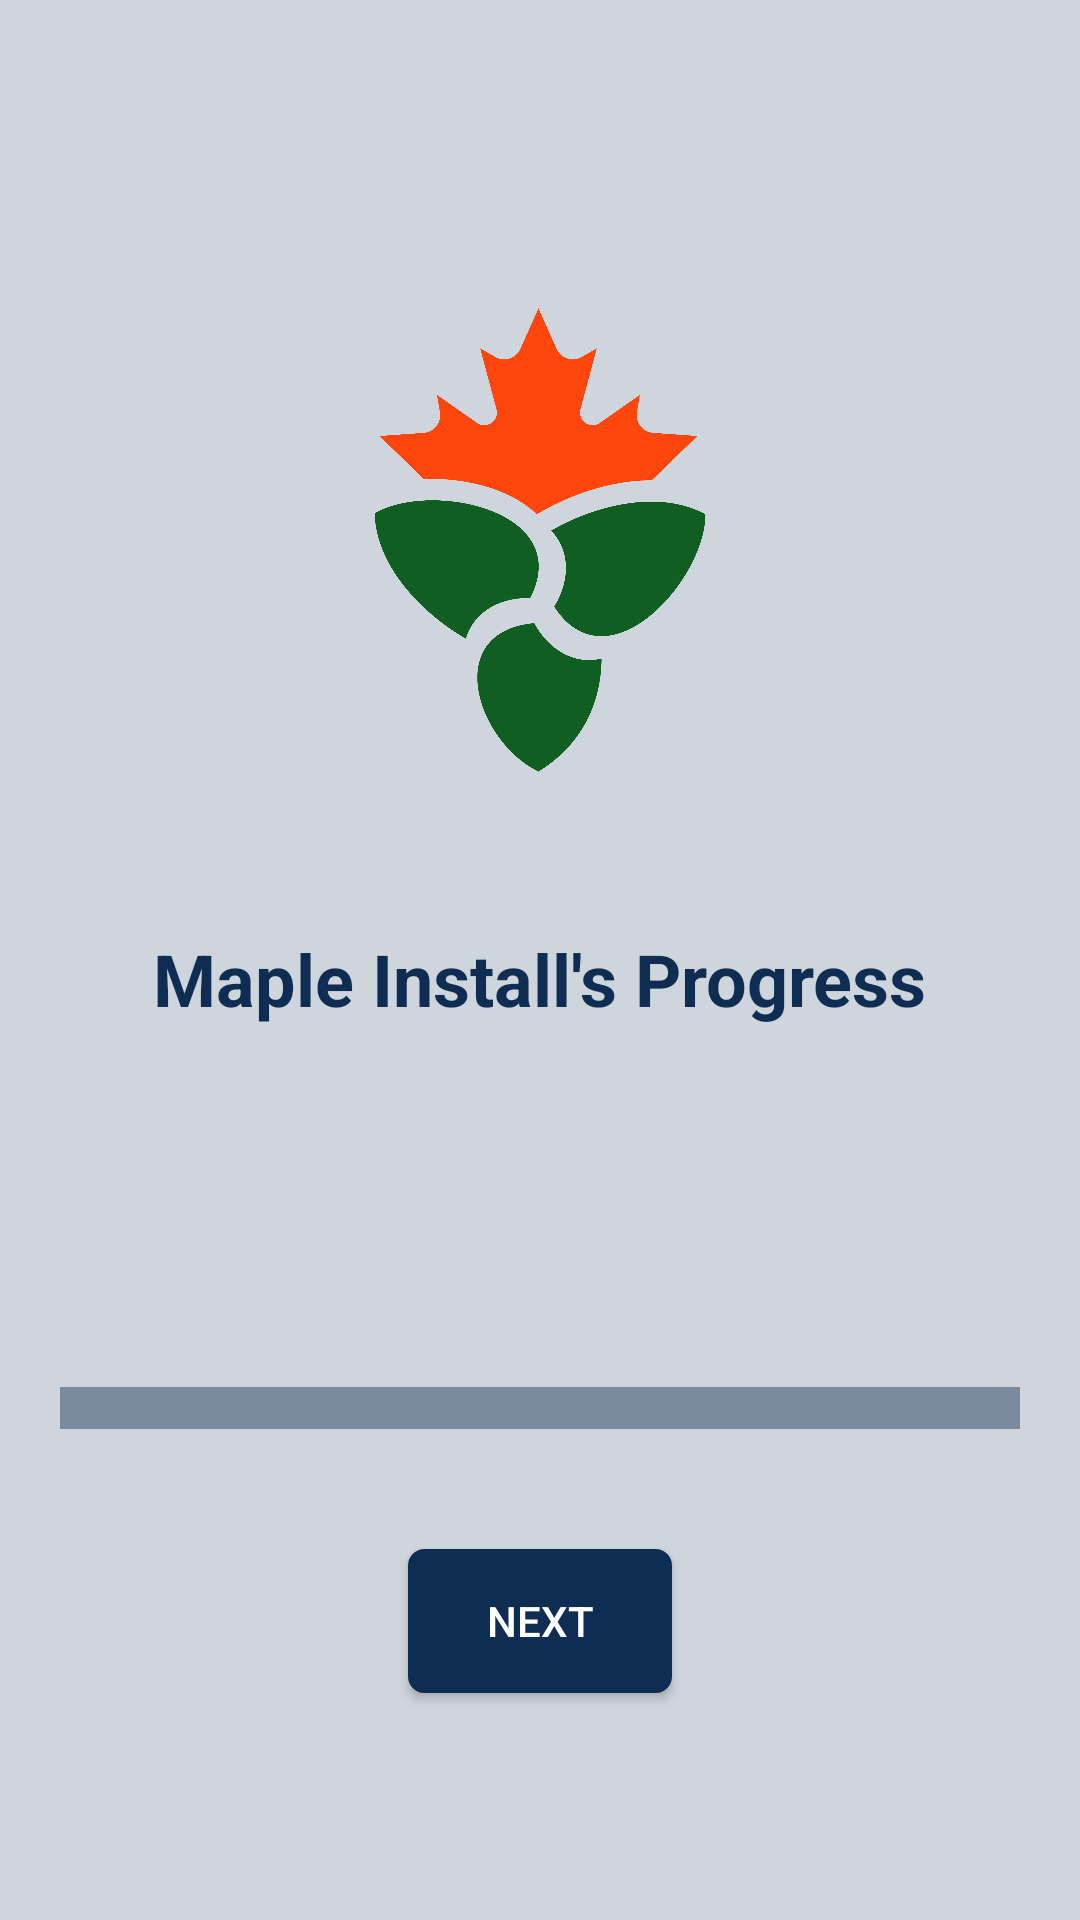

Here is an Android app screen rendered from its layout file. Give the layout XML and the strings, colors and styles it references.
<!-- AndroidManifest.xml: application theme Base.Theme.SugarBashProgressApp -->
<!-- res/layout/activity_role.xml -->
<?xml version="1.0" encoding="utf-8"?>
<androidx.constraintlayout.widget.ConstraintLayout xmlns:android="http://schemas.android.com/apk/res/android"
    xmlns:app="http://schemas.android.com/apk/res-auto"
    xmlns:tools="http://schemas.android.com/tools"
    android:id="@+id/main"
    android:layout_width="match_parent"
    android:layout_height="match_parent"
    tools:context=".splash.SplashActivity"
    android:background="@color/blue_bg">

    <androidx.appcompat.widget.AppCompatImageView
        android:layout_width="220dp"
        android:layout_height="220dp"
        android:id="@+id/iv_logo"
        android:src="@drawable/ic_logo"
        app:layout_constraintTop_toTopOf="parent"
        app:layout_constraintStart_toStartOf="parent"
        app:layout_constraintEnd_toEndOf="parent"
        android:layout_marginTop="70dp"
        android:layout_marginBottom="20dp"
        android:layout_marginStart="20dp"
        android:layout_marginEnd="20dp"/>

    <androidx.appcompat.widget.AppCompatTextView
        android:layout_width="wrap_content"
        android:layout_height="wrap_content"
        android:id="@+id/tv_title"
        android:text="Maple Install's Progress"
        android:textStyle="bold"
        android:textColor="@color/colorSecondary"
        app:layout_constraintTop_toBottomOf="@id/iv_logo"
        app:layout_constraintStart_toStartOf="parent"
        app:layout_constraintEnd_toEndOf="parent"
        android:textSize="@dimen/xlarge_text"
        android:layout_marginTop="20dp"
        android:layout_marginBottom="40dp"
        android:layout_marginStart="20dp"
        android:layout_marginEnd="20dp"/>

    <androidx.appcompat.widget.AppCompatSpinner
        android:layout_width="match_parent"
        android:layout_height="wrap_content"
        android:id="@+id/sp_role"
        android:background="@color/blue_light"
        android:padding="7dp"
        app:layout_constraintTop_toBottomOf="@+id/tv_title"
        app:layout_constraintBottom_toTopOf="@+id/btn_next"
        android:layout_marginTop="120dp"
        android:layout_marginBottom="20dp"
        android:layout_marginStart="20dp"
        android:layout_marginEnd="20dp"/>

    <androidx.appcompat.widget.AppCompatButton
        android:layout_width="wrap_content"
        android:layout_height="wrap_content"
        android:id="@+id/btn_next"
        android:text="@string/next"
        android:layout_marginStart="30dp"
        android:layout_marginEnd="30dp"
        android:background="@drawable/rect_blue"
        android:textColor="@color/white"
        android:layout_marginTop="40dp"
        app:layout_constraintTop_toBottomOf="@id/sp_role"
        app:layout_constraintStart_toStartOf="parent"
        app:layout_constraintEnd_toEndOf="parent"/>


</androidx.constraintlayout.widget.ConstraintLayout>
<!-- resources referenced by this layout -->
<resources>
  <color name="blue_bg">#330F2D53</color>
  <color name="blue_light">#700F2D53</color>
  <color name="colorSecondary">#0F2D53</color>
  <color name="white">#FFFFFFFF</color>
  <dimen name="xlarge_text">24sp</dimen>
  <!-- drawable ic_logo: png bitmap (drawable, 78512 bytes) -->
  <!-- drawable rect_blue (drawable) -->
  <?xml version="1.0" encoding="utf-8"?>
  <shape xmlns:android="http://schemas.android.com/apk/res/android"
      android:shape="rectangle">
      <solid android:color="@color/colorSecondary" />
      <corners android:radius="5dp" />
      <stroke android:color="@color/colorSecondary"
          android:width="1dp"/>
  </shape>
  <string name="next">Next</string>
  <style name="Base.Theme.SugarBashProgressApp" parent="Theme.MaterialComponents.Light.NoActionBar">
          
          <item name="colorPrimary">@color/colorPrimary</item>
          <item name="colorSecondary">@color/colorSecondary</item>
          <item name="colorAccent">@color/colorAccent</item>
          <item name="android:statusBarColor">@color/white</item>
          <item name="android:windowLightStatusBar">true</item>
          <item name="android:windowFullscreen">false</item>
      </style>
  <color name="colorPrimary">#105E21</color>
  <color name="colorAccent">#FE460D</color>
</resources>
